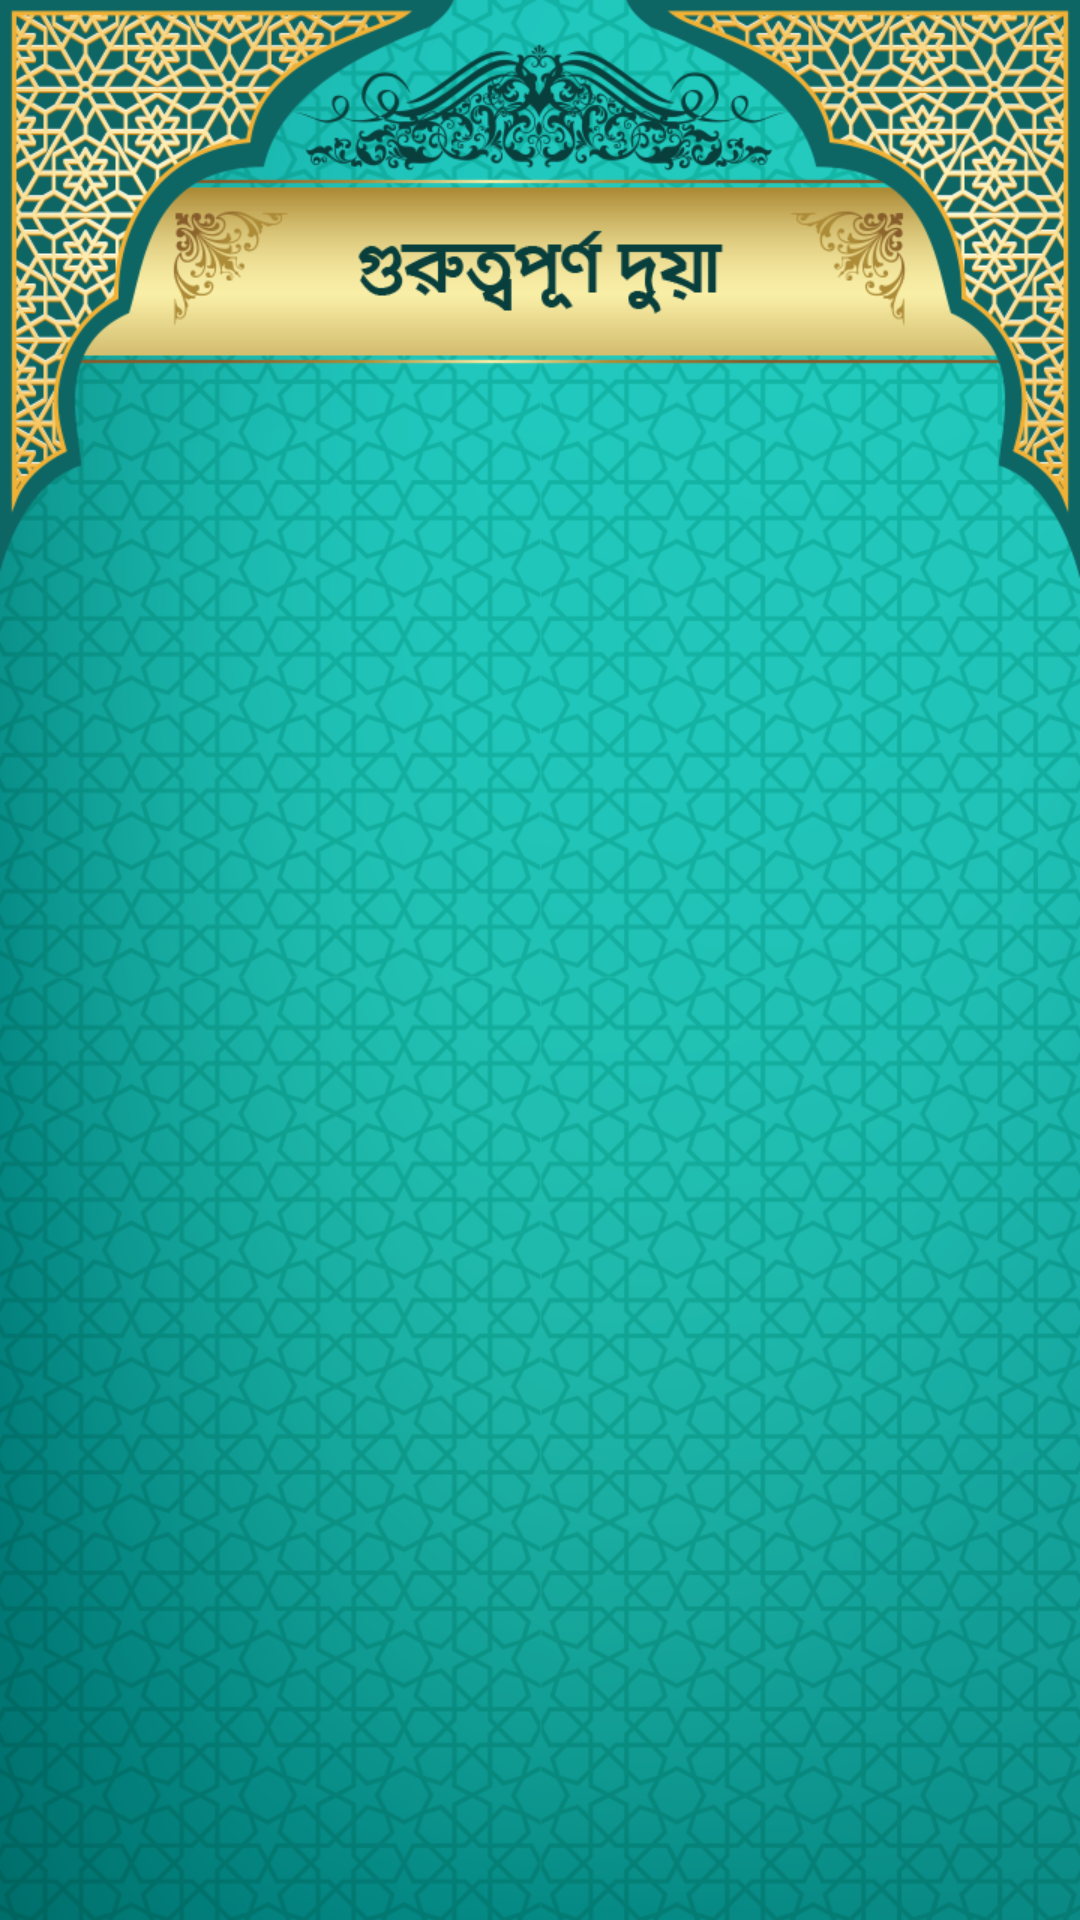

Reconstruct the res/layout file that produces this screen, plus the resources it refers to.
<!-- AndroidManifest.xml: activity theme Theme.AppCompat.NoActionBar -->
<!-- res/layout/activity_dua.xml -->
<?xml version="1.0" encoding="utf-8"?>
<RelativeLayout xmlns:android="http://schemas.android.com/apk/res/android"
    xmlns:app="http://schemas.android.com/apk/res-auto"
    xmlns:tools="http://schemas.android.com/tools"
    android:layout_width="match_parent"
    android:layout_height="match_parent"
    tools:context=".Activities.DuaActivity"
    android:background="@drawable/importent_dua">

    <androidx.appcompat.widget.Toolbar
        android:id="@+id/toolbar"
        android:layout_width="match_parent"
        android:layout_height="?attr/actionBarSize"
        android:layout_alignParentStart="true"
        android:layout_alignParentTop="true"
        android:background="@drawable/tranparent_toolbar_bg"
        android:popupTheme="@style/ThemeOverlay.AppCompat.Light"
        android:theme="@style/ThemeOverlay.AppCompat.Dark.ActionBar"/>

    <androidx.recyclerview.widget.RecyclerView
        android:id="@+id/duaList"
        android:layout_width="match_parent"
        android:layout_height="wrap_content"
        android:layout_centerHorizontal="true"
        android:layout_marginLeft="16dp"
        android:layout_marginTop="160dp"
        android:layout_marginRight="16dp"
        android:layout_marginBottom="16dp">

    </androidx.recyclerview.widget.RecyclerView>

    <ProgressBar
        android:id="@+id/pBarDua"
        android:layout_width="wrap_content"
        android:layout_height="wrap_content"
        android:layout_below="@+id/duaList"
        android:layout_centerHorizontal="true"
        android:layout_margin="16dp"/>


</RelativeLayout>
<!-- resources referenced by this layout -->
<resources>
  <!-- drawable importent_dua: png bitmap (drawable, 638655 bytes) -->
</resources>
